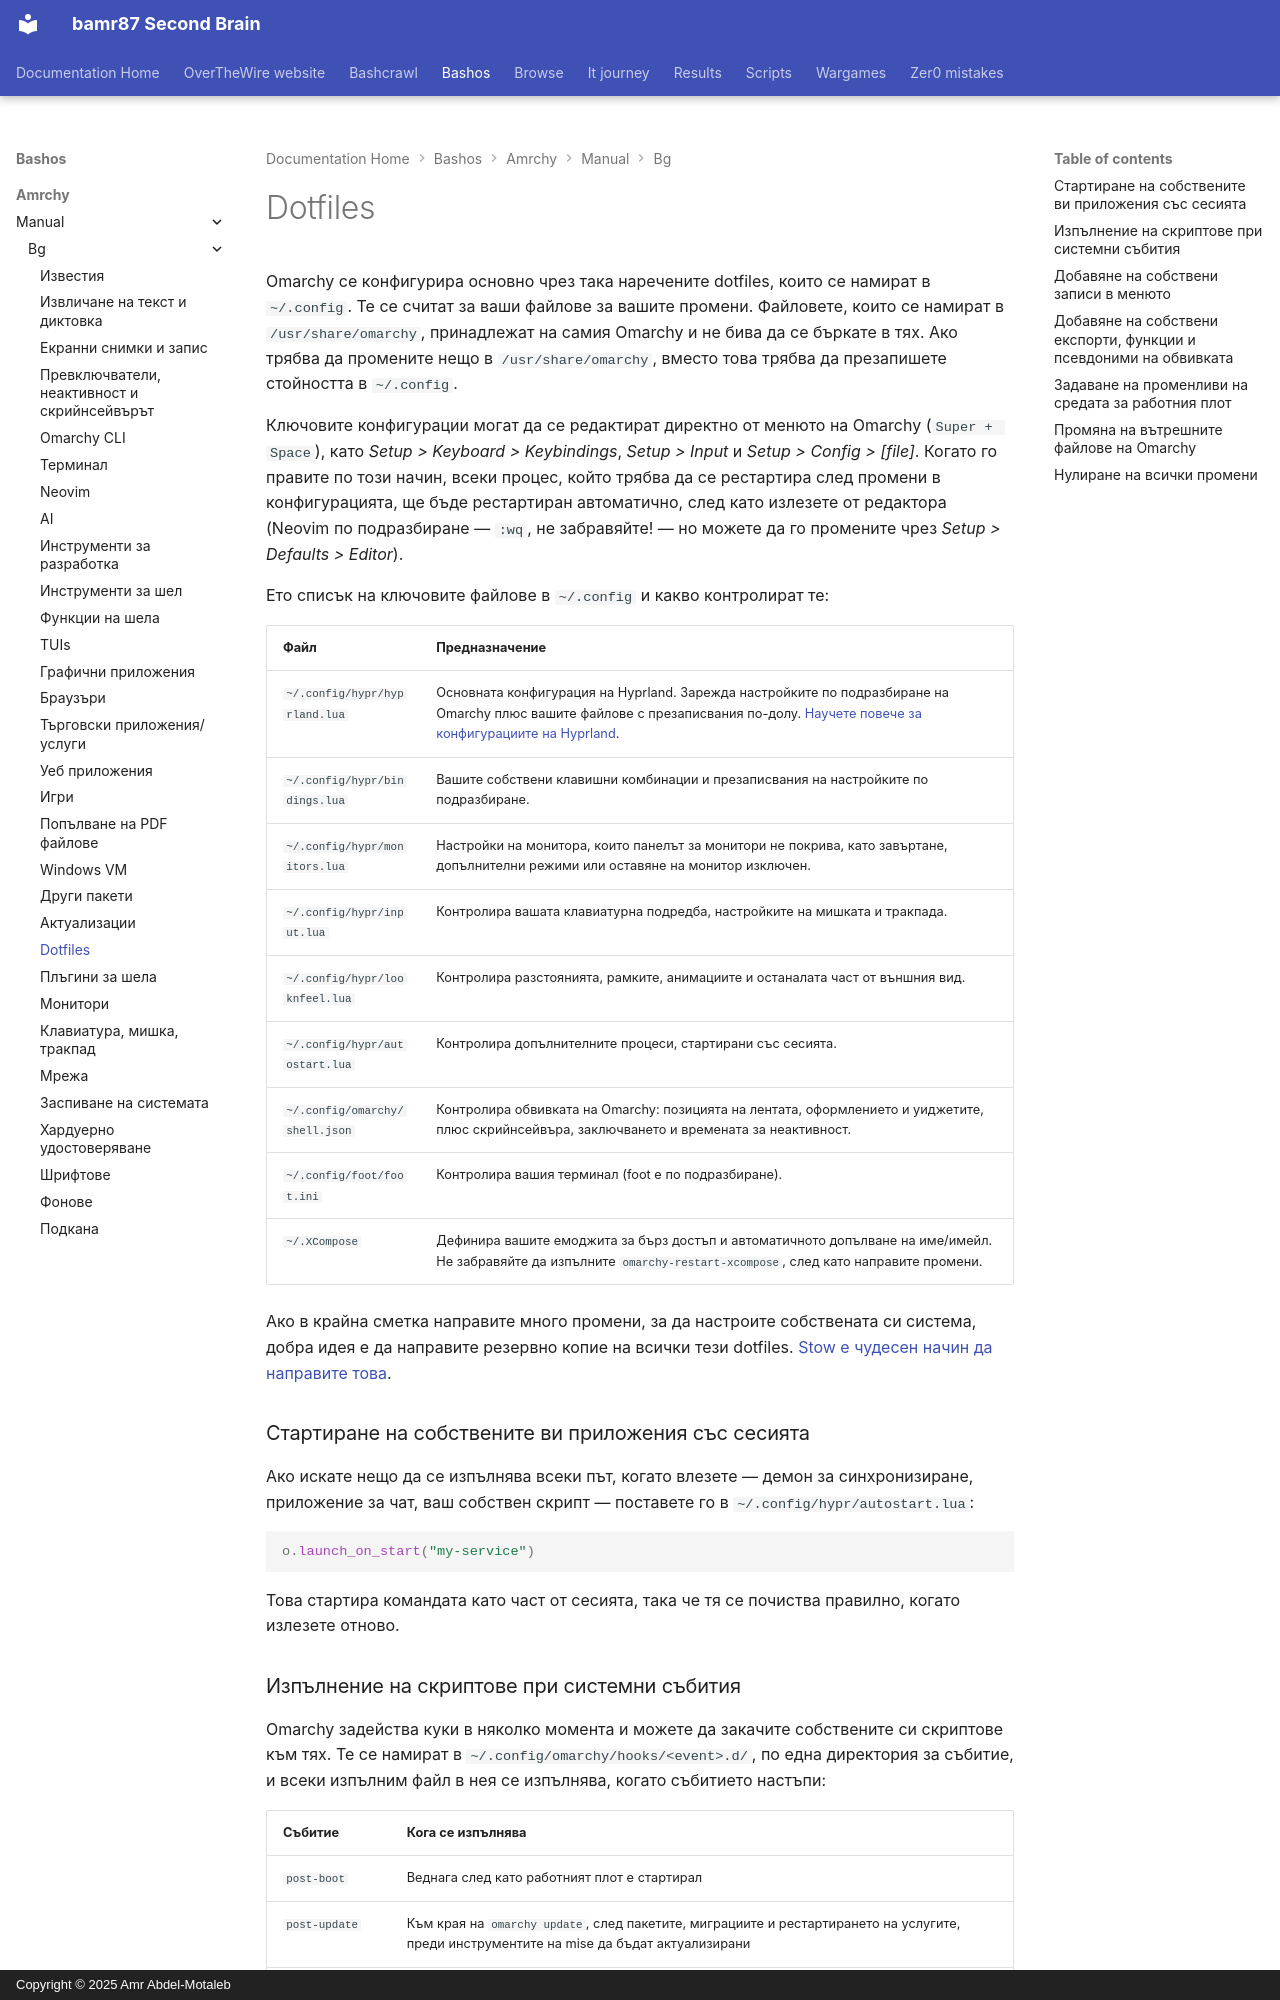

repository: bamr87/README · page: bashos/amrchy/manual/bg/31-dotfiles/index.html · generator: mkdocs · copyright: Copyright © 2025 Amr Abdel-Motaleb

---
source_file: amrchy/manual/bg/31-dotfiles.md
source_repo: bamr87/bashos
source_url: https://github.com/bamr87/bashos/blob/main/amrchy/manual/bg/31-dotfiles.md
title: Dotfiles
---
# Dotfiles

Omarchy се конфигурира основно чрез така наречените dotfiles, които се намират в `~/.config`. Те се считат за ваши файлове за вашите промени. Файловете, които се намират в `/usr/share/omarchy`, принадлежат на самия Omarchy и не бива да се бъркате в тях. Ако трябва да промените нещо в `/usr/share/omarchy`, вместо това трябва да презапишете стойността в `~/.config`.

Ключовите конфигурации могат да се редактират директно от менюто на Omarchy (`Super + Space`), като _Setup > Keyboard > Keybindings_, _Setup > Input_ и _Setup > Config > [file]_. Когато го правите по този начин, всеки процес, който трябва да се рестартира след промени в конфигурацията, ще бъде рестартиран автоматично, след като излезете от редактора (Neovim по подразбиране — `:wq`, не забравяйте! — но можете да го промените чрез _Setup > Defaults > Editor_).

Ето списък на ключовите файлове в `~/.config` и какво контролират те:

| Файл | Предназначение |
| ----------------------- | --------------------- |
| `~/.config/hypr/hyprland.lua` | Основната конфигурация на Hyprland. Зарежда настройките по подразбиране на Omarchy плюс вашите файлове с презаписвания по-долу. [Научете повече за конфигурациите на Hyprland](https://wiki.hypr.land/Configuring/). |
| `~/.config/hypr/bindings.lua` | Вашите собствени клавишни комбинации и презаписвания на настройките по подразбиране. |
| `~/.config/hypr/monitors.lua` | Настройки на монитора, които панелът за монитори не покрива, като завъртане, допълнителни режими или оставяне на монитор изключен. |
| `~/.config/hypr/input.lua` | Контролира вашата клавиатурна подредба, настройките на мишката и тракпада. |
| `~/.config/hypr/looknfeel.lua` | Контролира разстоянията, рамките, анимациите и останалата част от външния вид. |
| `~/.config/hypr/autostart.lua` | Контролира допълнителните процеси, стартирани със сесията. |
| `~/.config/omarchy/shell.json` | Контролира обвивката на Omarchy: позицията на лентата, оформлението и уиджетите, плюс скрийнсейвъра, заключването и времената за неактивност. |
| `~/.config/foot/foot.ini` | Контролира вашия терминал (foot е по подразбиране). |
| `~/.XCompose` | Дефинира вашите емоджита за бърз достъп и автоматичното допълване на име/имейл. Не забравяйте да изпълните `omarchy-restart-xcompose`, след като направите промени. |

Ако в крайна сметка направите много промени, за да настроите собствената си система, добра идея е да направите резервно копие на всички тези dotfiles. [Stow е чудесен начин да направите това](https://www.youtube.com/watch?v=NoFiYOqnC4o).

### Стартиране на собствените ви приложения със сесията

Ако искате нещо да се изпълнява всеки път, когато влезете — демон за синхронизиране, приложение за чат, ваш собствен скрипт — поставете го в `~/.config/hypr/autostart.lua`:

```lua
o.launch_on_start("my-service")
```

Това стартира командата като част от сесията, така че тя се почиства правилно, когато излезете отново.
